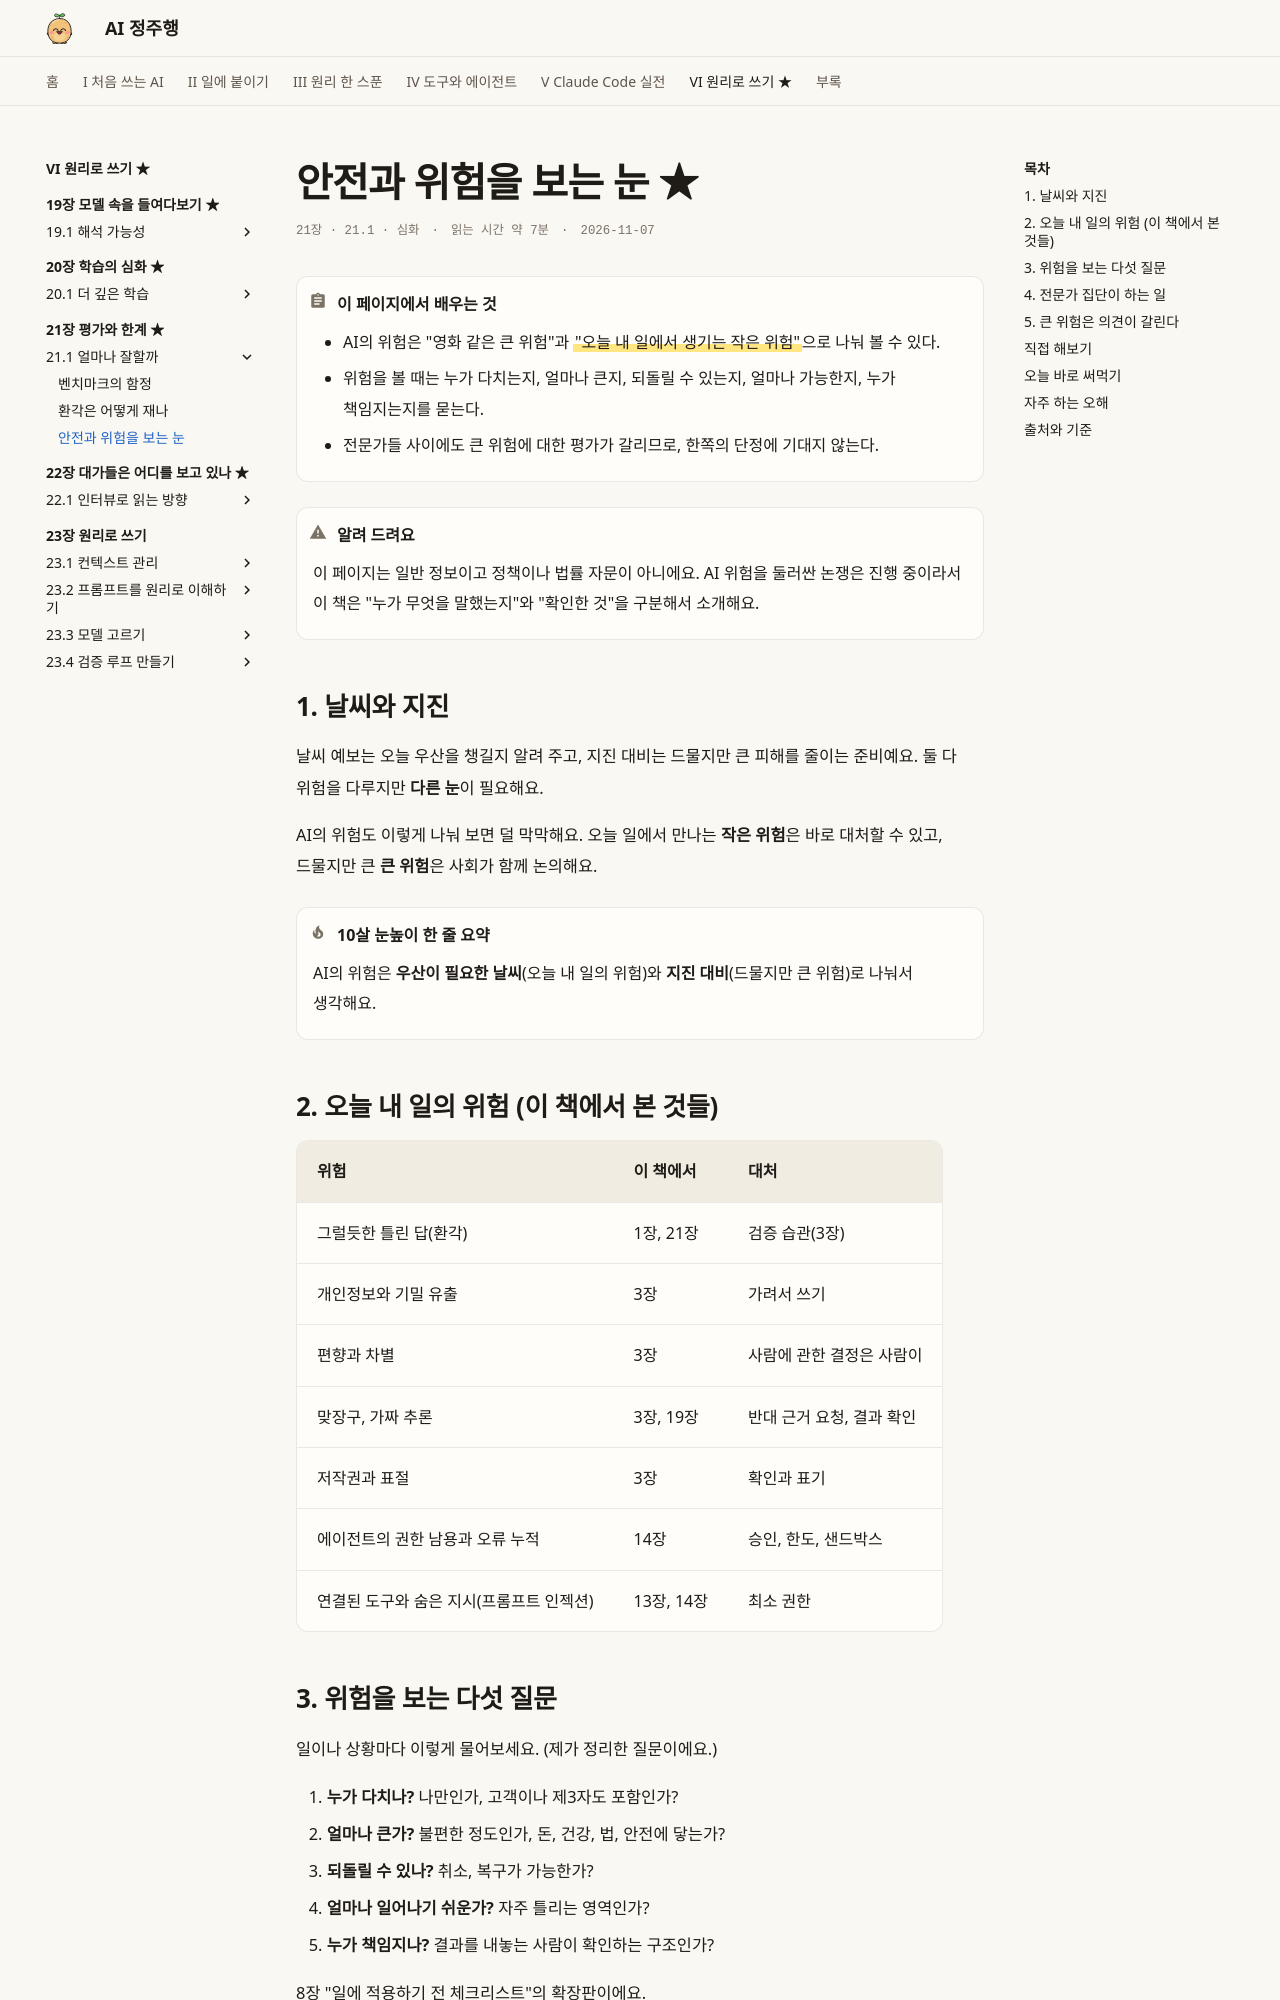

repository: AI-jungjuhang/AI-education · page: part6/ch21/risks/index.html · generator: mkdocs

# 안전과 위험을 보는 눈 ★

<p class="ep-meta"><span>21장 · 21.1 · 심화</span><span>읽는 시간 약 7분</span><span>2026-11-07</span></p>

!!! abstract "이 페이지에서 배우는 것"
    - AI의 위험은 "영화 같은 큰 위험"과 =="오늘 내 일에서 생기는 작은 위험"==으로 나눠 볼 수 있다.
    - 위험을 볼 때는 누가 다치는지, 얼마나 큰지, 되돌릴 수 있는지, 얼마나 가능한지, 누가 책임지는지를 묻는다.
    - 전문가들 사이에도 큰 위험에 대한 평가가 갈리므로, 한쪽의 단정에 기대지 않는다.

!!! warning "알려 드려요"
    이 페이지는 일반 정보이고 정책이나 법률 자문이 아니에요. AI 위험을 둘러싼 논쟁은 진행 중이라서 이 책은 "누가 무엇을 말했는지"와 "확인한 것"을 구분해서 소개해요.

## 1. 날씨와 지진

날씨 예보는 오늘 우산을 챙길지 알려 주고, 지진 대비는 드물지만 큰 피해를 줄이는 준비예요. 둘 다 위험을 다루지만 **다른 눈**이 필요해요.

AI의 위험도 이렇게 나눠 보면 덜 막막해요. 오늘 일에서 만나는 **작은 위험**은 바로 대처할 수 있고, 드물지만 큰 **큰 위험**은 사회가 함께 논의해요.

!!! tip "10살 눈높이 한 줄 요약"
    AI의 위험은 **우산이 필요한 날씨**(오늘 내 일의 위험)와 **지진 대비**(드물지만 큰 위험)로 나눠서 생각해요.

## 2. 오늘 내 일의 위험 (이 책에서 본 것들)

| 위험 | 이 책에서 | 대처 |
|---|---|---|
| 그럴듯한 틀린 답(환각) | 1장, 21장 | 검증 습관(3장) |
| 개인정보와 기밀 유출 | 3장 | 가려서 쓰기 |
| 편향과 차별 | 3장 | 사람에 관한 결정은 사람이 |
| 맞장구, 가짜 추론 | 3장, 19장 | 반대 근거 요청, 결과 확인 |
| 저작권과 표절 | 3장 | 확인과 표기 |
| 에이전트의 권한 남용과 오류 누적 | 14장 | 승인, 한도, 샌드박스 |
| 연결된 도구와 숨은 지시(프롬프트 인젝션) | 13장, 14장 | 최소 권한 |

## 3. 위험을 보는 다섯 질문

일이나 상황마다 이렇게 물어보세요. (제가 정리한 질문이에요.)

1. **누가 다치나?** 나만인가, 고객이나 제3자도 포함인가?
2. **얼마나 큰가?** 불편한 정도인가, 돈, 건강, 법, 안전에 닿는가?
3. **되돌릴 수 있나?** 취소, 복구가 가능한가?
4. **얼마나 일어나기 쉬운가?** 자주 틀리는 영역인가?
5. **누가 책임지나?** 결과를 내놓는 사람이 확인하는 구조인가?

8장 "일에 적용하기 전 체크리스트"의 확장판이에요.
